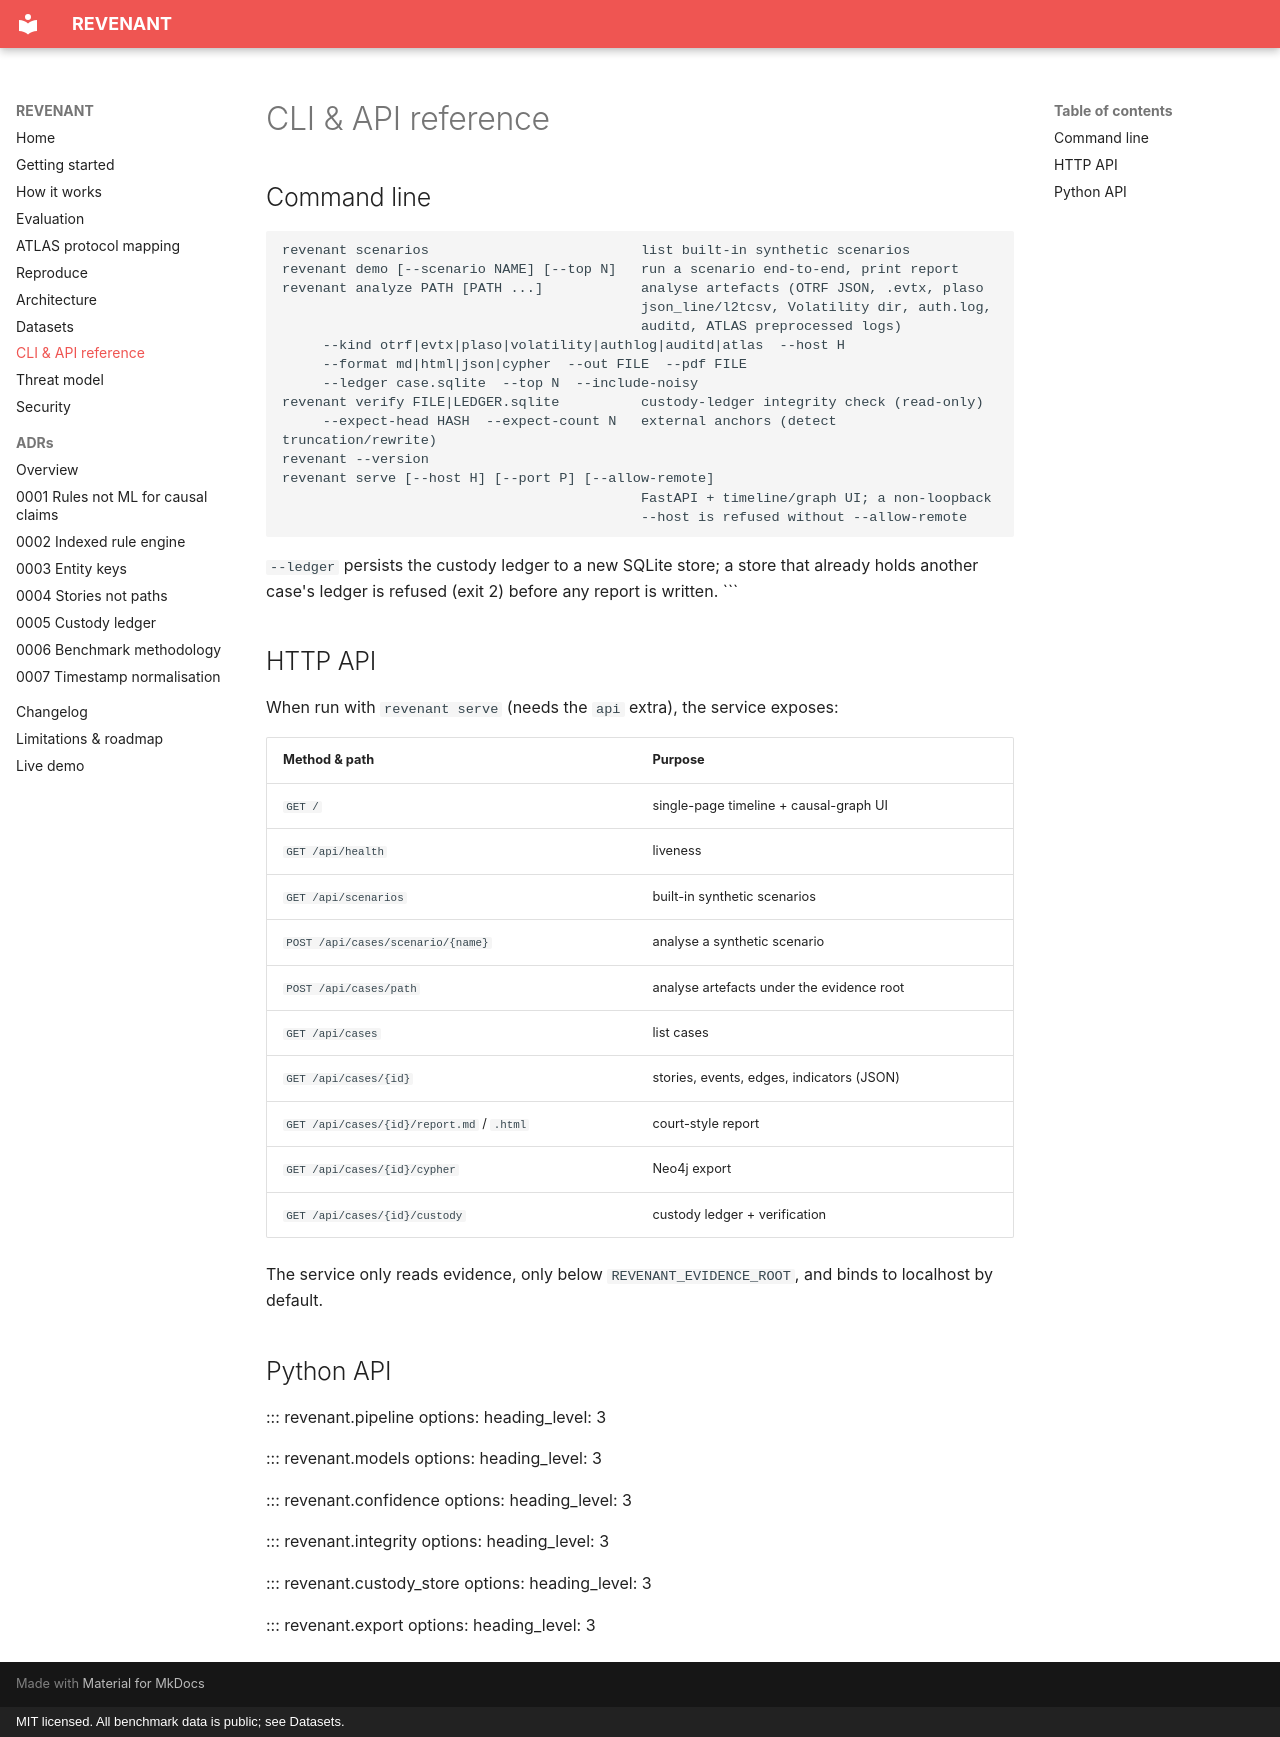

repository: rakshit-737/revenant · page: reference/index.html · generator: mkdocs · copyright: MIT licensed. All benchmark data is public; see Datasets.

# CLI & API reference

## Command line

```
revenant scenarios                          list built-in synthetic scenarios
revenant demo [--scenario NAME] [--top N]   run a scenario end-to-end, print report
revenant analyze PATH [PATH ...]            analyse artefacts (OTRF JSON, .evtx, plaso
                                            json_line/l2tcsv, Volatility dir, auth.log,
                                            auditd, ATLAS preprocessed logs)
     --kind otrf|evtx|plaso|volatility|authlog|auditd|atlas  --host H
     --format md|html|json|cypher  --out FILE  --pdf FILE
     --ledger case.sqlite  --top N  --include-noisy
revenant verify FILE|LEDGER.sqlite          custody-ledger integrity check (read-only)
     --expect-head HASH  --expect-count N   external anchors (detect truncation/rewrite)
revenant --version
revenant serve [--host H] [--port P] [--allow-remote]
                                            FastAPI + timeline/graph UI; a non-loopback
                                            --host is refused without --allow-remote
```

`--ledger` persists the custody ledger to a new SQLite store; a store that already holds
another case's ledger is refused (exit 2) before any report is written.
```

## HTTP API

When run with `revenant serve` (needs the `api` extra), the service exposes:

| Method & path | Purpose |
| --- | --- |
| `GET /` | single-page timeline + causal-graph UI |
| `GET /api/health` | liveness |
| `GET /api/scenarios` | built-in synthetic scenarios |
| `POST /api/cases/scenario/{name}` | analyse a synthetic scenario |
| `POST /api/cases/path` | analyse artefacts under the evidence root |
| `GET /api/cases` | list cases |
| `GET /api/cases/{id}` | stories, events, edges, indicators (JSON) |
| `GET /api/cases/{id}/report.md` / `.html` | court-style report |
| `GET /api/cases/{id}/cypher` | Neo4j export |
| `GET /api/cases/{id}/custody` | custody ledger + verification |

The service only reads evidence, only below `REVENANT_EVIDENCE_ROOT`, and binds to
localhost by default.

## Python API

::: revenant.pipeline
    options:
      heading_level: 3

::: revenant.models
    options:
      heading_level: 3

::: revenant.confidence
    options:
      heading_level: 3

::: revenant.integrity
    options:
      heading_level: 3

::: revenant.custody_store
    options:
      heading_level: 3

::: revenant.export
    options:
      heading_level: 3
